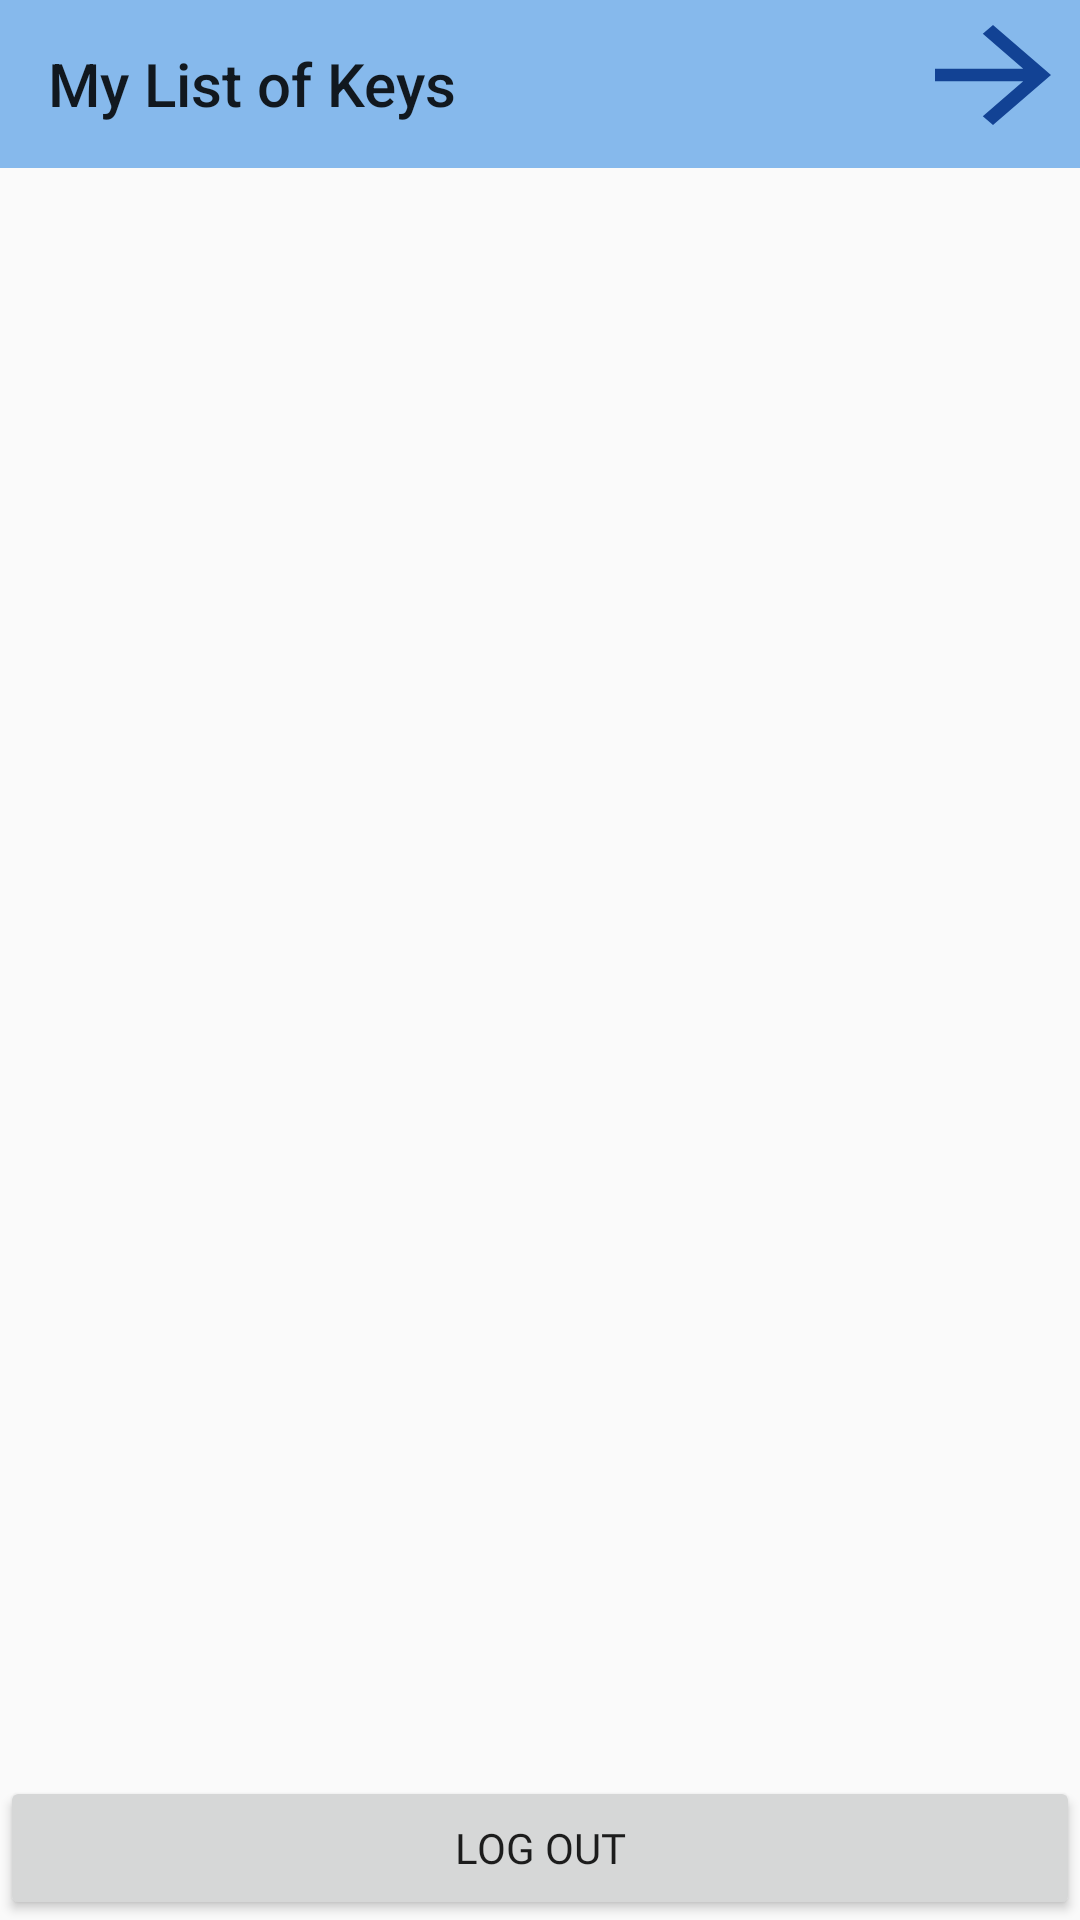

Layout XML and referenced resources for this Android screen:
<!-- AndroidManifest.xml: activity theme Theme.AppCompat.Light.NoActionBar -->
<!-- res/layout/activity_keys_list.xml -->
<?xml version="1.0" encoding="utf-8"?>
<androidx.constraintlayout.widget.ConstraintLayout xmlns:android="http://schemas.android.com/apk/res/android"
    xmlns:app="http://schemas.android.com/apk/res-auto"
    xmlns:tools="http://schemas.android.com/tools"
    android:layout_width="match_parent"
    android:layout_height="match_parent"
    tools:context=".KeysListActivity">

    <ListView
        android:id="@+id/customListView"
        android:layout_width="370dp"
        android:layout_height="445dp"
        android:layout_marginLeft="8dp"
        android:layout_marginRight="8dp"
        android:layout_marginBottom="22dp"
        app:layout_constraintBottom_toTopOf="@+id/logOut"
        app:layout_constraintHorizontal_bias="0.652"
        app:layout_constraintLeft_toLeftOf="parent"
        app:layout_constraintRight_toRightOf="parent"
        app:layout_constraintTop_toBottomOf="@+id/toolbar2">

    </ListView>

    <androidx.appcompat.widget.Toolbar
        android:id="@+id/toolbar2"
        android:layout_width="match_parent"
        android:layout_height="wrap_content"
        android:background="@color/colorPrimary"
        android:minHeight="?attr/actionBarSize"
        android:theme="?attr/actionBarTheme"
        app:layout_constraintEnd_toEndOf="parent"
        app:layout_constraintStart_toStartOf="parent"
        app:layout_constraintTop_toTopOf="parent"
        app:title="My List of Keys" />


    <Button
        android:id="@+id/nextScreenButton"
        android:layout_width="58dp"
        android:layout_height="50dp"
        android:layout_marginStart="6dp"
        android:background="@drawable/ic_arrow"
        android:text=""
        app:layout_constraintEnd_toEndOf="parent"
        app:layout_constraintHorizontal_bias="1.0"
        app:layout_constraintStart_toEndOf="@+id/linearLayout"
        app:layout_constraintTop_toTopOf="parent" />


    <Button
        android:id="@+id/logOut"
        android:layout_width="match_parent"
        android:layout_height="wrap_content"
        android:text="Log Out"
        android:fontFamily="@font/asar"
        app:layout_constraintBottom_toBottomOf="parent"
        tools:layout_editor_absoluteX="34dp" />


</androidx.constraintlayout.widget.ConstraintLayout>
<!-- resources referenced by this layout -->
<resources>
  <color name="colorPrimary">#86b9ec</color>
  <!-- drawable ic_arrow (drawable) -->
  <vector android:height="24dp" android:tint="#124294"
      android:viewportHeight="24.0" android:viewportWidth="24.0"
      android:width="24dp" xmlns:android="http://schemas.android.com/apk/res/android">
      <path android:fillColor="#FF000000" android:pathData="M12,4l-1.41,1.41L16.17,11H4v2h12.17l-5.58,5.59L12,20l8,-8z"/>
  </vector>
</resources>
